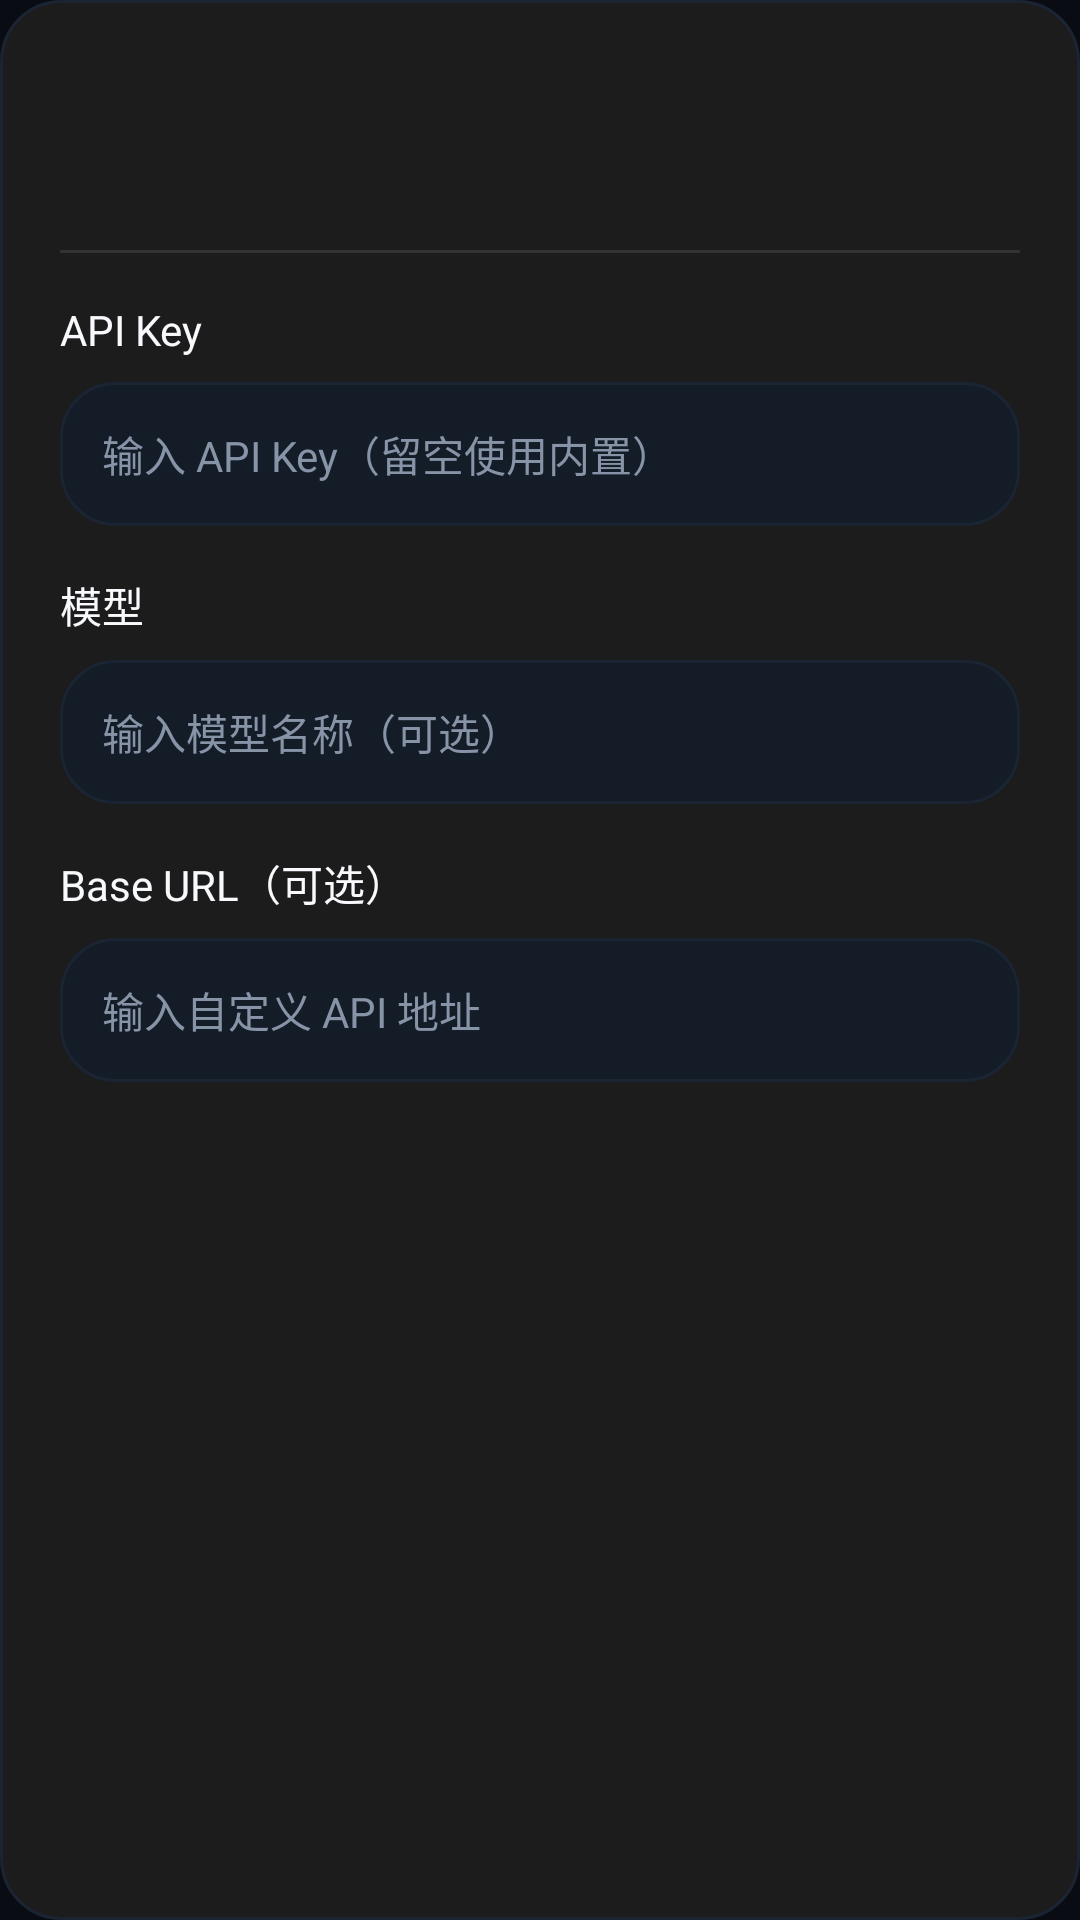

The Android layout XML behind this screen, and the referenced resources:
<!-- AndroidManifest.xml: application theme Theme.Typeink -->
<!-- res/layout/dialog_provider_config.xml -->
<?xml version="1.0" encoding="utf-8"?>
<LinearLayout xmlns:android="http://schemas.android.com/apk/res/android"
    android:layout_width="match_parent"
    android:layout_height="wrap_content"
    android:background="@drawable/bg_typeink_result_card"
    android:orientation="vertical"
    android:padding="20dp">

    <TextView
        android:id="@+id/providerNameText"
        android:layout_width="wrap_content"
        android:layout_height="wrap_content"
        android:textColor="@color/typeink_text"
        android:textSize="18sp"
        android:textStyle="bold" />

    <TextView
        android:id="@+id/providerDescText"
        android:layout_width="wrap_content"
        android:layout_height="wrap_content"
        android:layout_marginTop="4dp"
        android:textColor="@color/typeink_muted"
        android:textSize="14sp" />

    <View
        android:layout_width="match_parent"
        android:layout_height="1dp"
        android:layout_marginVertical="16dp"
        android:background="@color/typeink_border" />

    <TextView
        android:layout_width="wrap_content"
        android:layout_height="wrap_content"
        android:text="API Key"
        android:textColor="@color/typeink_text"
        android:textSize="14sp" />

    <EditText
        android:id="@+id/apiKeyInput"
        android:layout_width="match_parent"
        android:layout_height="48dp"
        android:layout_marginTop="8dp"
        android:background="@drawable/bg_typeink_input_field"
        android:hint="输入 API Key（留空使用内置）"
        android:inputType="textPassword"
        android:paddingHorizontal="14dp"
        android:textColor="@color/typeink_text"
        android:textColorHint="@color/typeink_muted"
        android:textSize="14sp" />

    <TextView
        android:layout_width="wrap_content"
        android:layout_height="wrap_content"
        android:layout_marginTop="16dp"
        android:text="模型"
        android:textColor="@color/typeink_text"
        android:textSize="14sp" />

    <EditText
        android:id="@+id/modelInput"
        android:layout_width="match_parent"
        android:layout_height="48dp"
        android:layout_marginTop="8dp"
        android:background="@drawable/bg_typeink_input_field"
        android:hint="输入模型名称（可选）"
        android:paddingHorizontal="14dp"
        android:textColor="@color/typeink_text"
        android:textColorHint="@color/typeink_muted"
        android:textSize="14sp" />

    <TextView
        android:layout_width="wrap_content"
        android:layout_height="wrap_content"
        android:layout_marginTop="16dp"
        android:text="Base URL（可选）"
        android:textColor="@color/typeink_text"
        android:textSize="14sp" />

    <EditText
        android:id="@+id/urlInput"
        android:layout_width="match_parent"
        android:layout_height="48dp"
        android:layout_marginTop="8dp"
        android:background="@drawable/bg_typeink_input_field"
        android:hint="输入自定义 API 地址"
        android:paddingHorizontal="14dp"
        android:textColor="@color/typeink_text"
        android:textColorHint="@color/typeink_muted"
        android:textSize="14sp" />

</LinearLayout>
<!-- resources referenced by this layout -->
<resources>
  <color name="typeink_border">#1AFFFFFF</color>
  <color name="typeink_muted">#8793A6</color>
  <color name="typeink_text">#F7F9FC</color>
  <!-- drawable bg_typeink_input_field (drawable) -->
  <?xml version="1.0" encoding="utf-8"?>
  <shape xmlns:android="http://schemas.android.com/apk/res/android"
      android:shape="rectangle">
      <solid android:color="@color/typeink_key_surface" />
      <corners android:radius="18dp" />
      <stroke
          android:width="1dp"
          android:color="@color/typeink_border_soft" />
  </shape>
  <!-- drawable bg_typeink_result_card (drawable) -->
  <?xml version="1.0" encoding="utf-8"?>
  <shape xmlns:android="http://schemas.android.com/apk/res/android"
      android:shape="rectangle">
      <solid android:color="@color/typeink_surface_elevated" />
      <corners android:radius="20dp" />
      <stroke
          android:width="1dp"
          android:color="@color/typeink_border_soft" />
  </shape>
  <style name="Theme.Typeink" parent="Theme.MaterialComponents.DayNight.NoActionBar">
          <item name="colorPrimary">@color/typeink_accent_start</item>
          <item name="colorPrimaryVariant">@color/typeink_accent_end</item>
          <item name="colorOnPrimary">@color/typeink_text</item>
          <item name="android:statusBarColor">@color/typeink_screen_background</item>
          <item name="android:navigationBarColor">@color/typeink_screen_background</item>
          <item name="android:windowLightStatusBar" tools:targetApi="23">false</item>
          <item name="android:windowLightNavigationBar" tools:targetApi="27">false</item>
          <item name="android:windowBackground">@color/typeink_screen_background</item>
      </style>
  <color name="typeink_key_surface">#141C28</color>
  <color name="typeink_border_soft">#1A2433</color>
  <color name="typeink_surface_elevated">#E61E1E1E</color>
  <color name="typeink_accent_start">#7A7DFF</color>
  <color name="typeink_accent_end">#36D3FF</color>
  <color name="typeink_screen_background">#090C12</color>
</resources>
